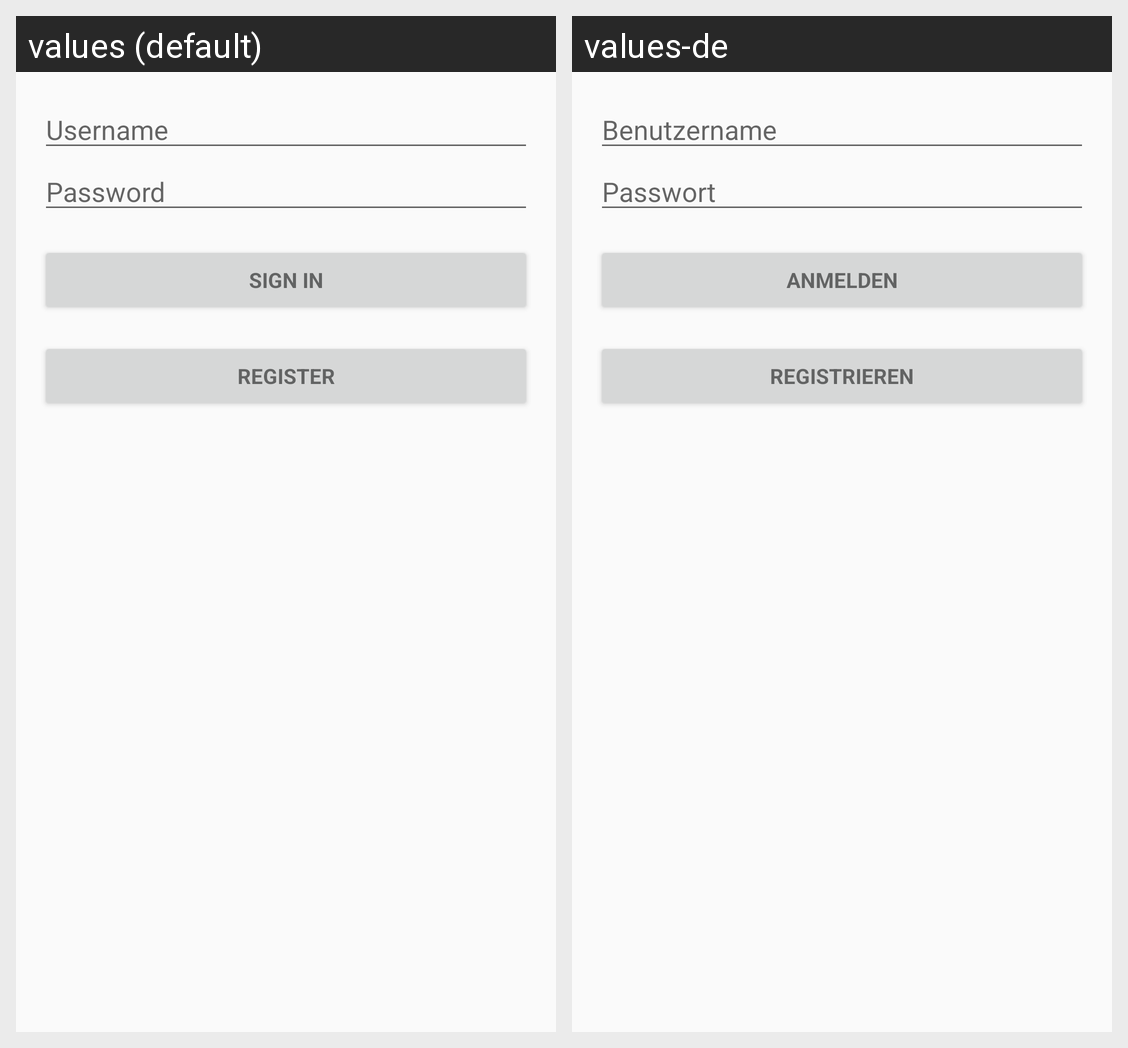

The same Android screen rendered under two of its app's locales, left to right. List the strings drawn on it with the default value and each locale's translation.
Android screen res/layout/activity_login.xml rendered under 2 locales, left to right: values (default), values-de. Device: Nexus 5 (rendered at 1080×1920; each locale shown at half size, 540×960, under a caption strip naming it); theme AppTheme.
Strings drawn on this screen, with the default value and each locale's value (text and hints the layout hard-codes, and strings that could not be matched under every locale, appear in the picture but are not listed):

prompt_username
  values: Username
  values-de: Benutzername

prompt_password
  values: Password
  values-de: Passwort

action_sign_in
  values: Sign in
  values-de: Anmelden

action_login_register
  values: Register
  values-de: Registrieren
